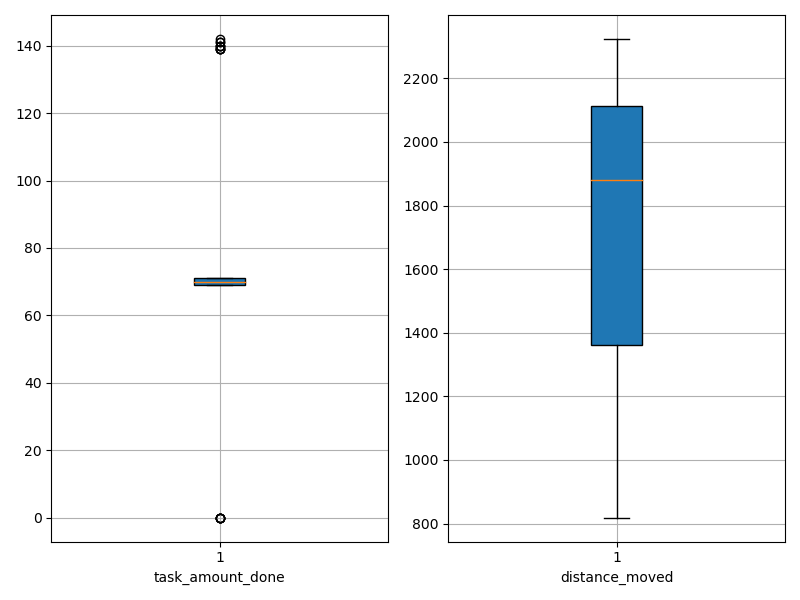

The file beside this chart, header and first rows:
agent_id, task_amount_done, distance_moved
0, 71.0, 1323
1, 71.0, 848.5
2, 70.0, 1404
3, 71.0, 860.3
4, 70.0, 2097
5, 140.0, 1657
6, 139.0, 1175
7, 0.0, 1383
8, 70.0, 1920
9, 70.0, 1038
10, 69.0, 2049
11, 70.0, 818.6
12, 70.0, 2272
13, 0.0, 1679
14, 70.0, 1471
15, 0.0, 1037
16, 141.0, 1849
17, 69.0, 1814
18, 70.0, 2200
19, 69.0, 1972
20, 139.0, 1680
21, 70.0, 2120
22, 70.0, 2152
23, 71.0, 1305
24, 139.0, 1209
25, 71.0, 2057
26, 69.0, 2187
27, 140.0, 1355
28, 69.0, 2059
29, 70.0, 2063
30, 70.0, 2219
31, 142.0, 1170
32, 70.0, 2062
33, 71.0, 2160
34, 69.0, 2120
35, 71.0, 2082
36, 0.0, 2324
37, 69.0, 2011
38, 139.0, 1748
39, 70.0, 1353
40, 69.0, 2022
41, 70.0, 1832
42, 70.0, 2175
43, 141.0, 1797
44, 0.0, 1910
45, 71.0, 1562
46, 140.0, 1250
47, 0.0, 2254
48, 70.0, 2124
49, 70.0, 2212
